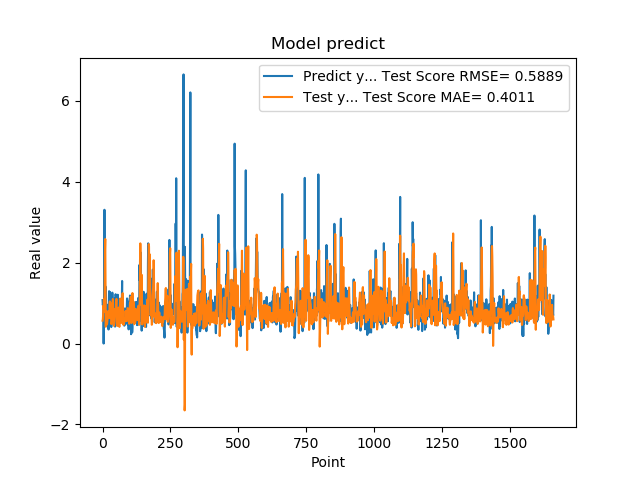

Values plotted in this chart, from the file beside it:
1.074290990829999792e+00, 5.648137929896501763e-01
9.521890282630000035e-01, 5.937241421213925729e-01
9.879170060160000766e-01, 6.920171864809187001e-01
1.011654973029999960e+00, 9.310189412200751136e-01
0.000000000000000000e+00, 8.638837009710333970e-01
7.643579840659999736e-01, 1.097979194231405664e+00
7.788103222849999119e-01, 8.748526737646666884e-01
3.306220054629999794e+00, 7.803774882420444481e-01
1.055441975589999970e+00, 1.618763121117340553e+00
7.543110251430000801e-01, 2.335617818393027623e+00
7.915459871289999283e-01, 2.583441642176065312e+00
1.409499049189999909e+00, 1.631108043315613765e+00
8.875439763070001042e-01, 4.156836506097519868e-01
6.401469707490000660e-01, 7.868036070579537133e-01
5.082880258560000808e-01, 7.978246247748876918e-01
8.640019893649999450e-01, 6.081498187812135470e-01
5.725920200349999822e-01, 4.689780778141502404e-01
8.469420075419999971e-01, 5.063310089342343279e-01
9.181020259860001032e-01, 5.890357274066850835e-01
7.976629734039999420e-01, 6.144460477596178638e-01
9.608020186419998776e-01, 6.460670161401277367e-01
9.555831551549999192e-01, 8.017230232844106963e-01
3.470349907879999862e-01, 6.797799414786583894e-01
9.546210169789999256e-01, 6.839957933743548990e-01
1.293938040730000072e+00, 6.308734165065154054e-01
5.251880288119999962e-01, 7.053926637487329954e-01
4.773890078070000542e-01, 9.495435189532882569e-01
1.275226235389999907e+00, 1.042012114772640663e+00
8.723750114439999814e-01, 6.476704747401318407e-01
8.355640172959999390e-01, 6.711923483611125230e-01
7.321749925609999377e-01, 1.001060887432954294e+00
7.640249729160000225e-01, 8.149933660223658283e-01
4.072830080990000323e-01, 4.825783284939854645e-01
4.752210080619999610e-01, 4.906135099077604256e-01
8.781340122220000488e-01, 5.238680969940711085e-01
7.414129972460000717e-01, 5.384592497494110619e-01
1.258002042770000051e+00, 6.469027300466554387e-01
1.069700956339999953e+00, 1.031829748713940731e+00
7.274609804150000691e-01, 1.101636240108557985e+00
7.892770171170000459e-01, 9.743759319366106508e-01
6.237750053410000550e-01, 7.490159629324395496e-01
6.914690136910000007e-01, 4.567696439730955515e-01
8.557710051540000640e-01, 4.377153899369083945e-01
7.093830108640000187e-01, 5.046023943240990350e-01
1.014547944070000041e+00, 5.624772188636590897e-01
1.115731000900000103e+00, 7.464183210071346775e-01
4.182830154900000208e-01, 8.520478353366457425e-01
1.002280950550000105e+00, 8.335105494777176327e-01
1.218860983849999968e+00, 8.591444177487267408e-01
1.143296003339999922e+00, 7.399852790109264777e-01
6.528189778330000248e-01, 9.789677275858306160e-01
6.746559739110000731e-01, 1.102986832654744953e+00
6.009536385540000802e-01, 7.053166086837781013e-01
6.694570183749999348e-01, 4.753657422437100322e-01
6.538079977039999990e-01, 4.345371105250760979e-01
7.814120054240000224e-01, 5.188720522831617998e-01
1.206303954120000022e+00, 5.795188570242828519e-01
8.469259738919999725e-01, 8.010852624172479786e-01
8.286409974099999687e-01, 8.206113008770560269e-01
6.482390165329999787e-01, 8.881310682972555215e-01
5.623700022700000023e-01, 6.752420619209678065e-01
... 1,599 more rows
